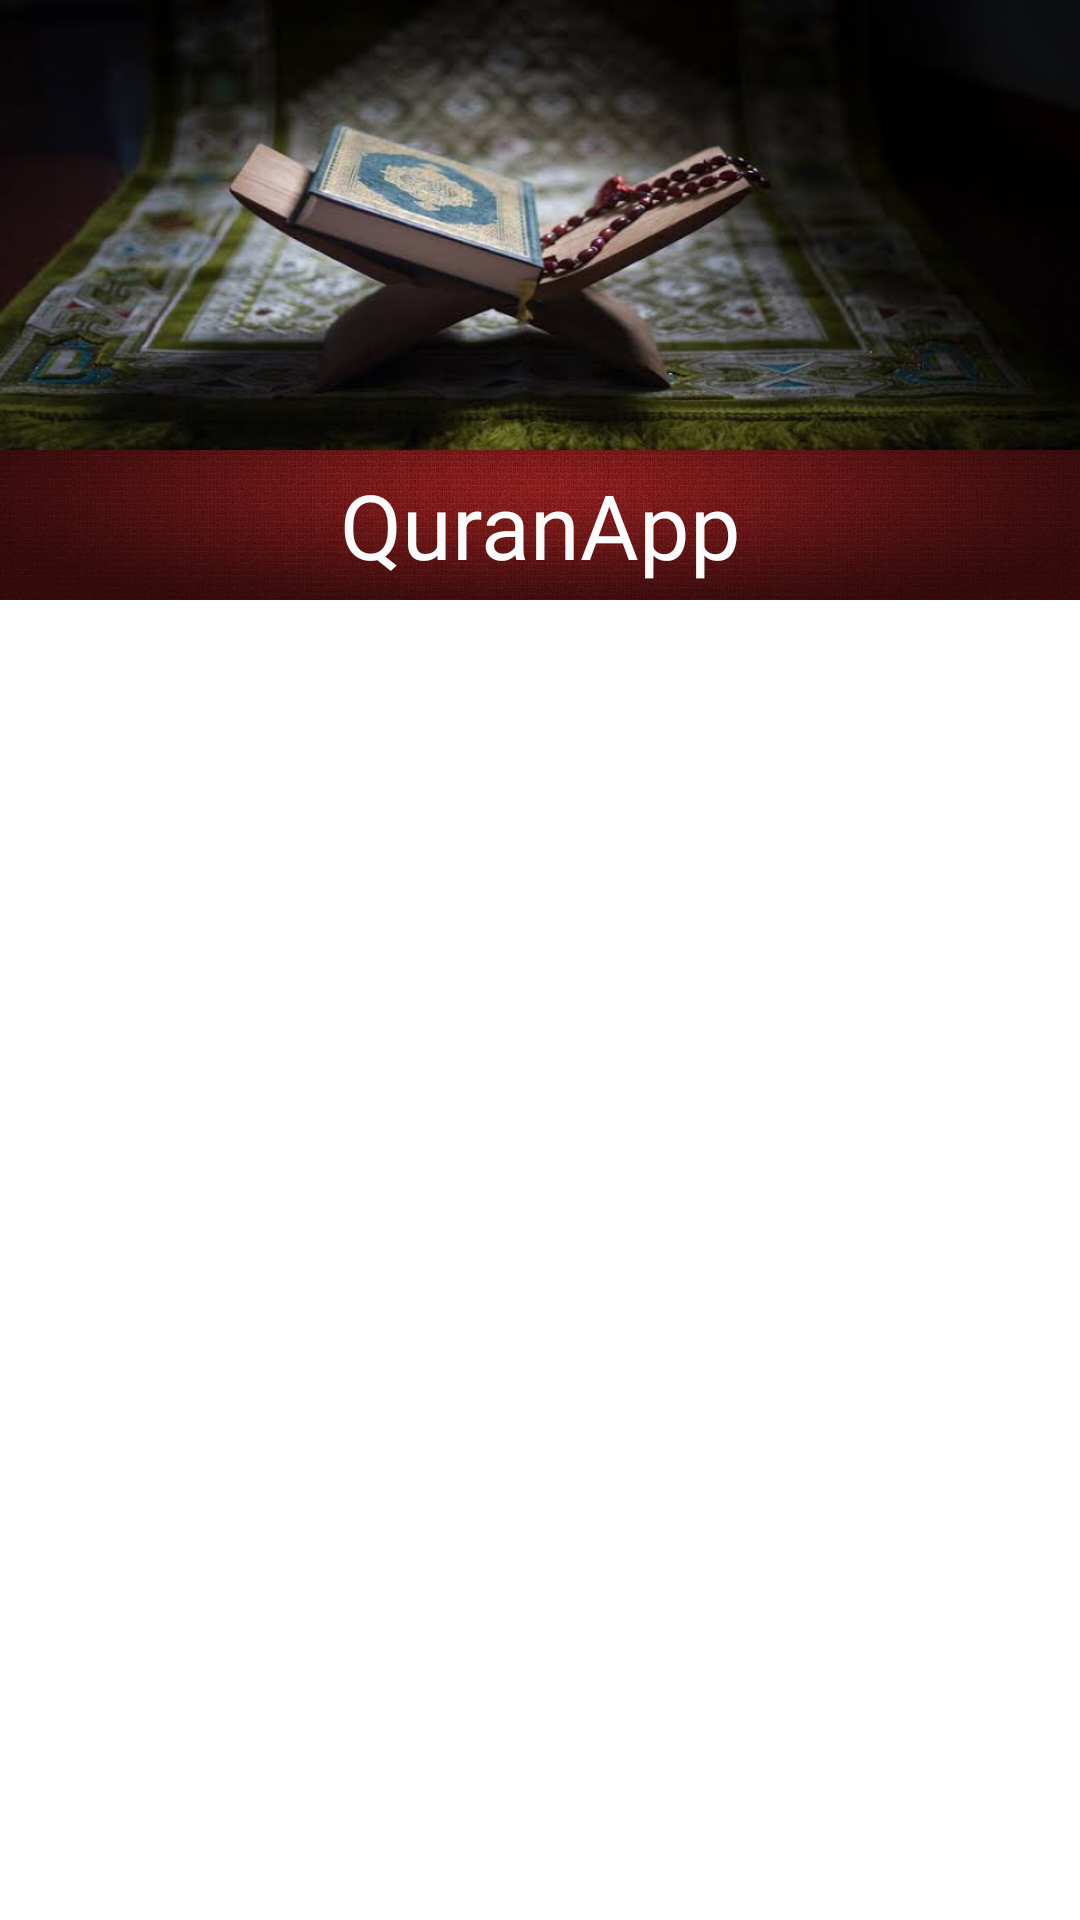

Write the Android layout XML for this screen, with the resource values it uses.
<!-- AndroidManifest.xml: application theme Theme.NavigationDrawer -->
<!-- res/layout/header.xml -->
<?xml version="1.0" encoding="utf-8"?>
<LinearLayout xmlns:android="http://schemas.android.com/apk/res/android"
    android:layout_width="match_parent"
    android:layout_height="match_parent"
    android:layout_gravity="center"
    android:background="#ffffff"
    android:foregroundGravity="center"
    android:orientation="vertical">

    <ImageView
        android:layout_width="match_parent"
        android:layout_height="150dp"
        android:background="@color/black"
        android:scaleType="fitXY"
        android:src="@drawable/checkimg" />

    <TextView
        android:layout_width="match_parent"
        android:layout_height="50dp"
        android:background="@drawable/redbg"
        android:gravity="center"
        android:text="QuranApp"
        android:textColor="#FBFBFB"
        android:textSize="30sp" />

</LinearLayout>
<!-- resources referenced by this layout -->
<resources>
  <color name="black">#FF000000</color>
  <!-- drawable checkimg: jpeg bitmap (drawable, 25212 bytes) -->
  <!-- drawable redbg: jpg bitmap (drawable, 279646 bytes) -->
  <style name="Theme.NavigationDrawer" parent="Theme.MaterialComponents.DayNight.NoActionBar">
          
          <item name="colorPrimary">@color/redbg</item>
          <item name="colorPrimaryVariant">@color/redbg</item>
          <item name="colorOnPrimary">@color/white</item>
          
          <item name="colorSecondary">@color/teal_200</item>
          <item name="colorSecondaryVariant">@color/teal_700</item>
          <item name="colorOnSecondary">@color/black</item>
          
          <item name="android:statusBarColor" tools:targetApi="l">?attr/colorPrimaryVariant</item>
          
      </style>
  <color name="redbg">#8c2224</color>
  <color name="white">#FFFFFFFF</color>
  <color name="teal_200">#FF03DAC5</color>
  <color name="teal_700">#FF018786</color>
</resources>
